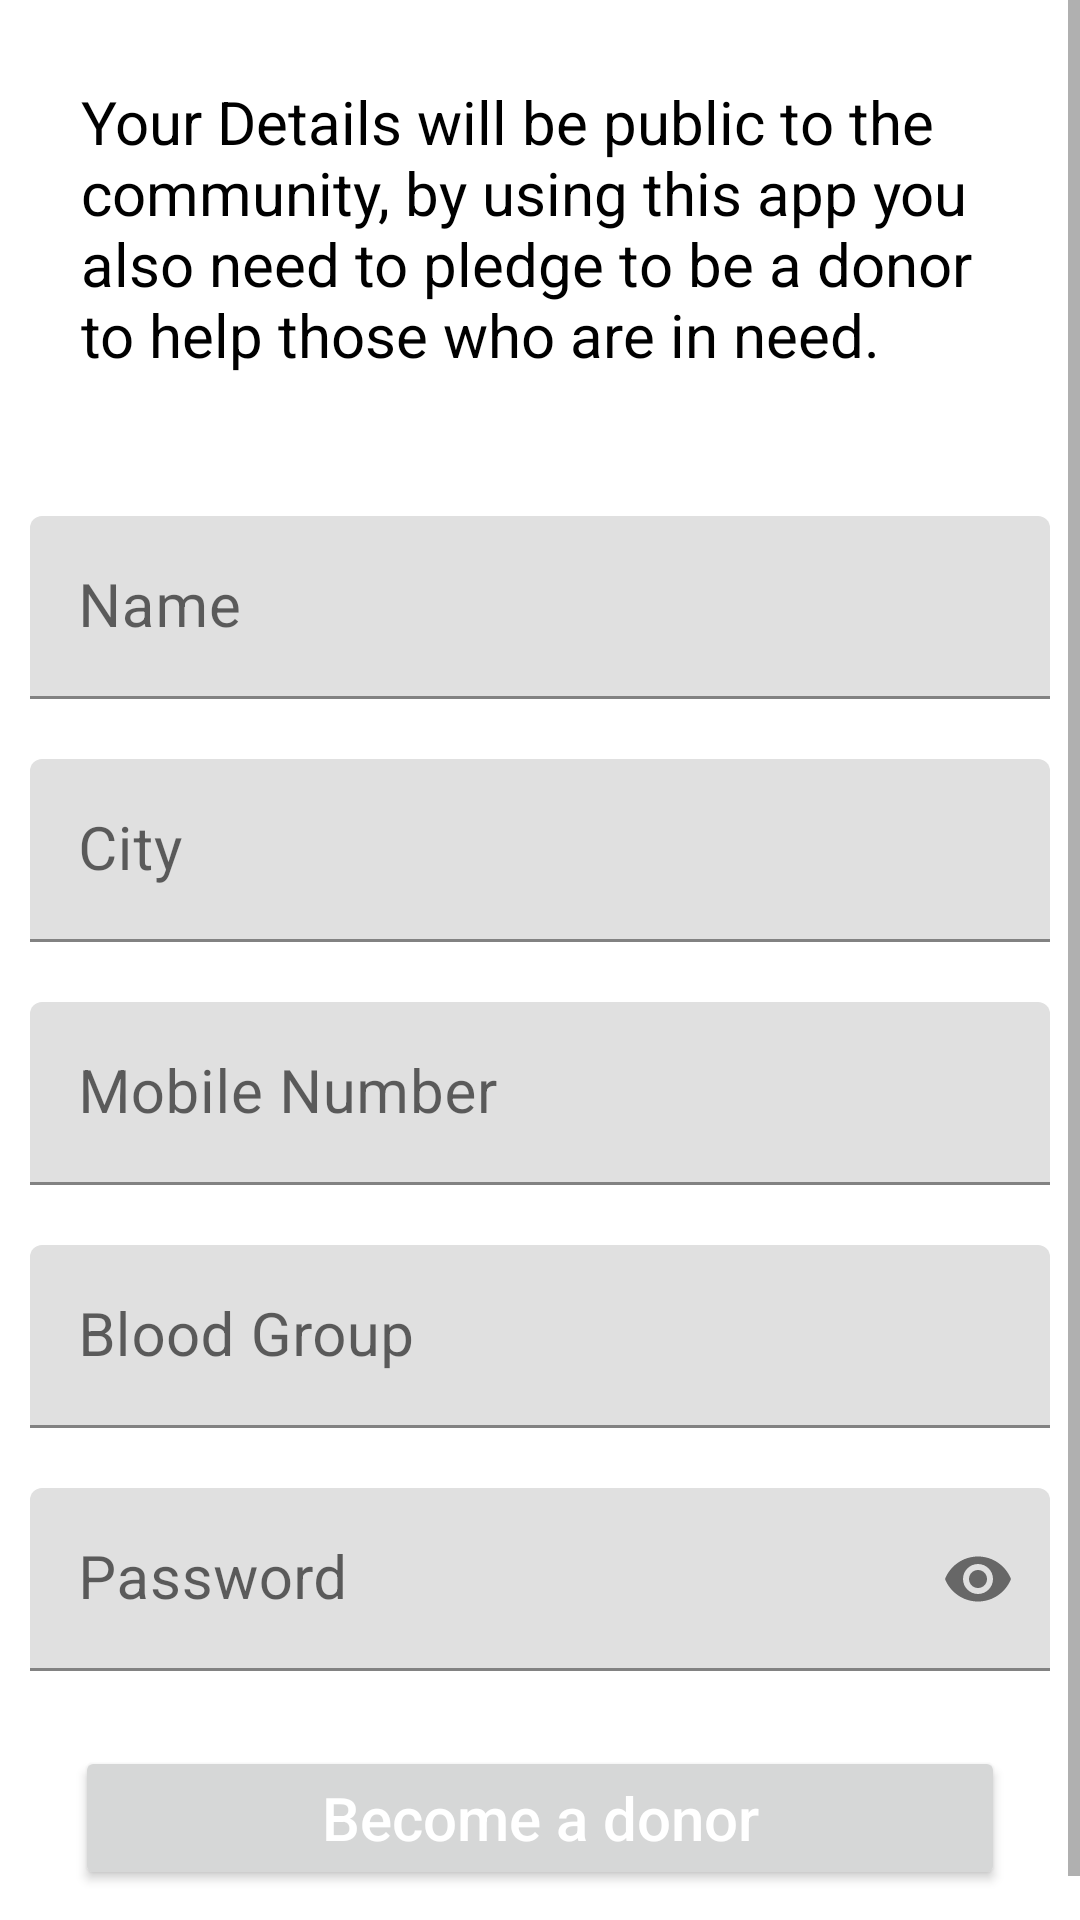

Layout XML and referenced resources for this Android screen:
<!-- AndroidManifest.xml: application theme Theme.RedApp -->
<!-- res/layout/activity_register.xml -->
<?xml version="1.0" encoding="utf-8"?>
<ScrollView xmlns:android="http://schemas.android.com/apk/res/android"
    xmlns:app="http://schemas.android.com/apk/res-auto"
    xmlns:tools="http://schemas.android.com/tools"
    android:layout_width="match_parent"
    android:layout_height="match_parent"
    android:background="@android:color/white"
    tools:context=".Activities.RegisterActivity">

    <LinearLayout
        android:layout_width="match_parent"
        android:layout_height="wrap_content"
        android:orientation="vertical">

        <TextView
            android:textStyle="normal"
            android:layout_width="match_parent"
            android:layout_height="wrap_content"
            android:padding="27dp"
            android:text="Your Details will be public to the  community, by using this app you also need to pledge to be a donor to help those who are in need."
            android:textColor="@android:color/black"
            android:textSize="20dp" />

        <com.google.android.material.textfield.TextInputLayout
            android:layout_width="match_parent"
            android:layout_height="wrap_content"
            android:layout_marginTop="20dp"
            android:layout_marginStart="10dp"
            android:layout_marginEnd="10dp">
            <EditText
                android:id="@+id/name"
                android:layout_width="match_parent"
                android:layout_height="wrap_content"
                android:hint="Name"
                android:inputType="text"
                android:textColor="@android:color/white"
                android:textSize="20sp" />
        </com.google.android.material.textfield.TextInputLayout>

        <com.google.android.material.textfield.TextInputLayout
            android:layout_width="match_parent"
            android:layout_height="wrap_content"
            android:layout_marginTop="20dp"
            android:layout_marginStart="10dp"
            android:layout_marginEnd="10dp">
            <EditText
                android:id="@+id/city"
                android:layout_width="match_parent"
                android:layout_height="wrap_content"
                android:hint="City"
                android:inputType="text"
                android:textColor="@android:color/white"
                android:textSize="20sp" />
        </com.google.android.material.textfield.TextInputLayout>

        <com.google.android.material.textfield.TextInputLayout
            android:layout_width="match_parent"
            android:layout_height="wrap_content"
            android:layout_marginTop="20dp"
            android:layout_marginStart="10dp"
            android:layout_marginEnd="10dp">
            <EditText
                android:id="@+id/number"
                android:layout_width="match_parent"
                android:layout_height="wrap_content"
                android:hint="Mobile Number"
                android:inputType="number"
                android:textColor="@android:color/white"
                android:textSize="20sp" />
        </com.google.android.material.textfield.TextInputLayout>

        <com.google.android.material.textfield.TextInputLayout
            android:layout_width="match_parent"
            android:layout_height="wrap_content"
            android:layout_marginTop="20dp"
            android:layout_marginStart="10dp"
            android:layout_marginEnd="10dp">
            <EditText
                android:id="@+id/blood_group"
                android:layout_width="match_parent"
                android:layout_height="wrap_content"
                android:hint="Blood Group"
                android:inputType="text"
                android:textColor="@android:color/white"
                android:textSize="20sp" />
        </com.google.android.material.textfield.TextInputLayout>

        <com.google.android.material.textfield.TextInputLayout
            android:layout_width="match_parent"
            android:layout_height="wrap_content"
            android:layout_marginTop="20dp"
            android:layout_marginStart="10dp"
            android:layout_marginEnd="10dp"
            app:passwordToggleEnabled="true">
            <EditText
                android:id="@+id/password"
                android:layout_width="match_parent"
                android:layout_height="wrap_content"
                android:hint="Password"
                android:inputType="textPassword"
                android:textColor="@android:color/white"
                android:textSize="20sp" />
        </com.google.android.material.textfield.TextInputLayout>


        <Button
            android:id="@+id/submit_button"
            android:textSize="20dp"
            android:textAllCaps="false"
            android:textStyle="normal"

            android:text="Become a donor"
            android:textColor="@android:color/white"
            android:layout_margin="25dp"
            android:layout_width="match_parent"
            android:layout_height="wrap_content"/>

    </LinearLayout>

</ScrollView>
<!-- resources referenced by this layout -->
<resources>
  <style name="Theme.RedApp" parent="Theme.MaterialComponents.DayNight.NoActionBar">
          
          <item name="colorPrimary">@color/purple_500</item>
          <item name="colorPrimaryVariant">@color/purple_700</item>
          <item name="colorOnPrimary">@color/white</item>
          
          <item name="colorSecondary">@color/teal_200</item>
          <item name="colorSecondaryVariant">@color/teal_700</item>
          <item name="colorOnSecondary">@color/black</item>
          
          <item name="android:statusBarColor" tools:targetApi="l">?attr/colorPrimaryVariant</item>
          
      </style>
  <!-- not gathered from this repository: default colours our renderer supplied (Android Studio template values) -->
  <color name="purple_500">#FF6200EE</color>
  <color name="purple_700">#FF3700B3</color>
  <color name="teal_200">#FF03DAC5</color>
  <color name="teal_700">#FF018786</color>
  <color name="black">#FF000000</color>
  <color name="white">#FFFFFFFF</color>
</resources>
